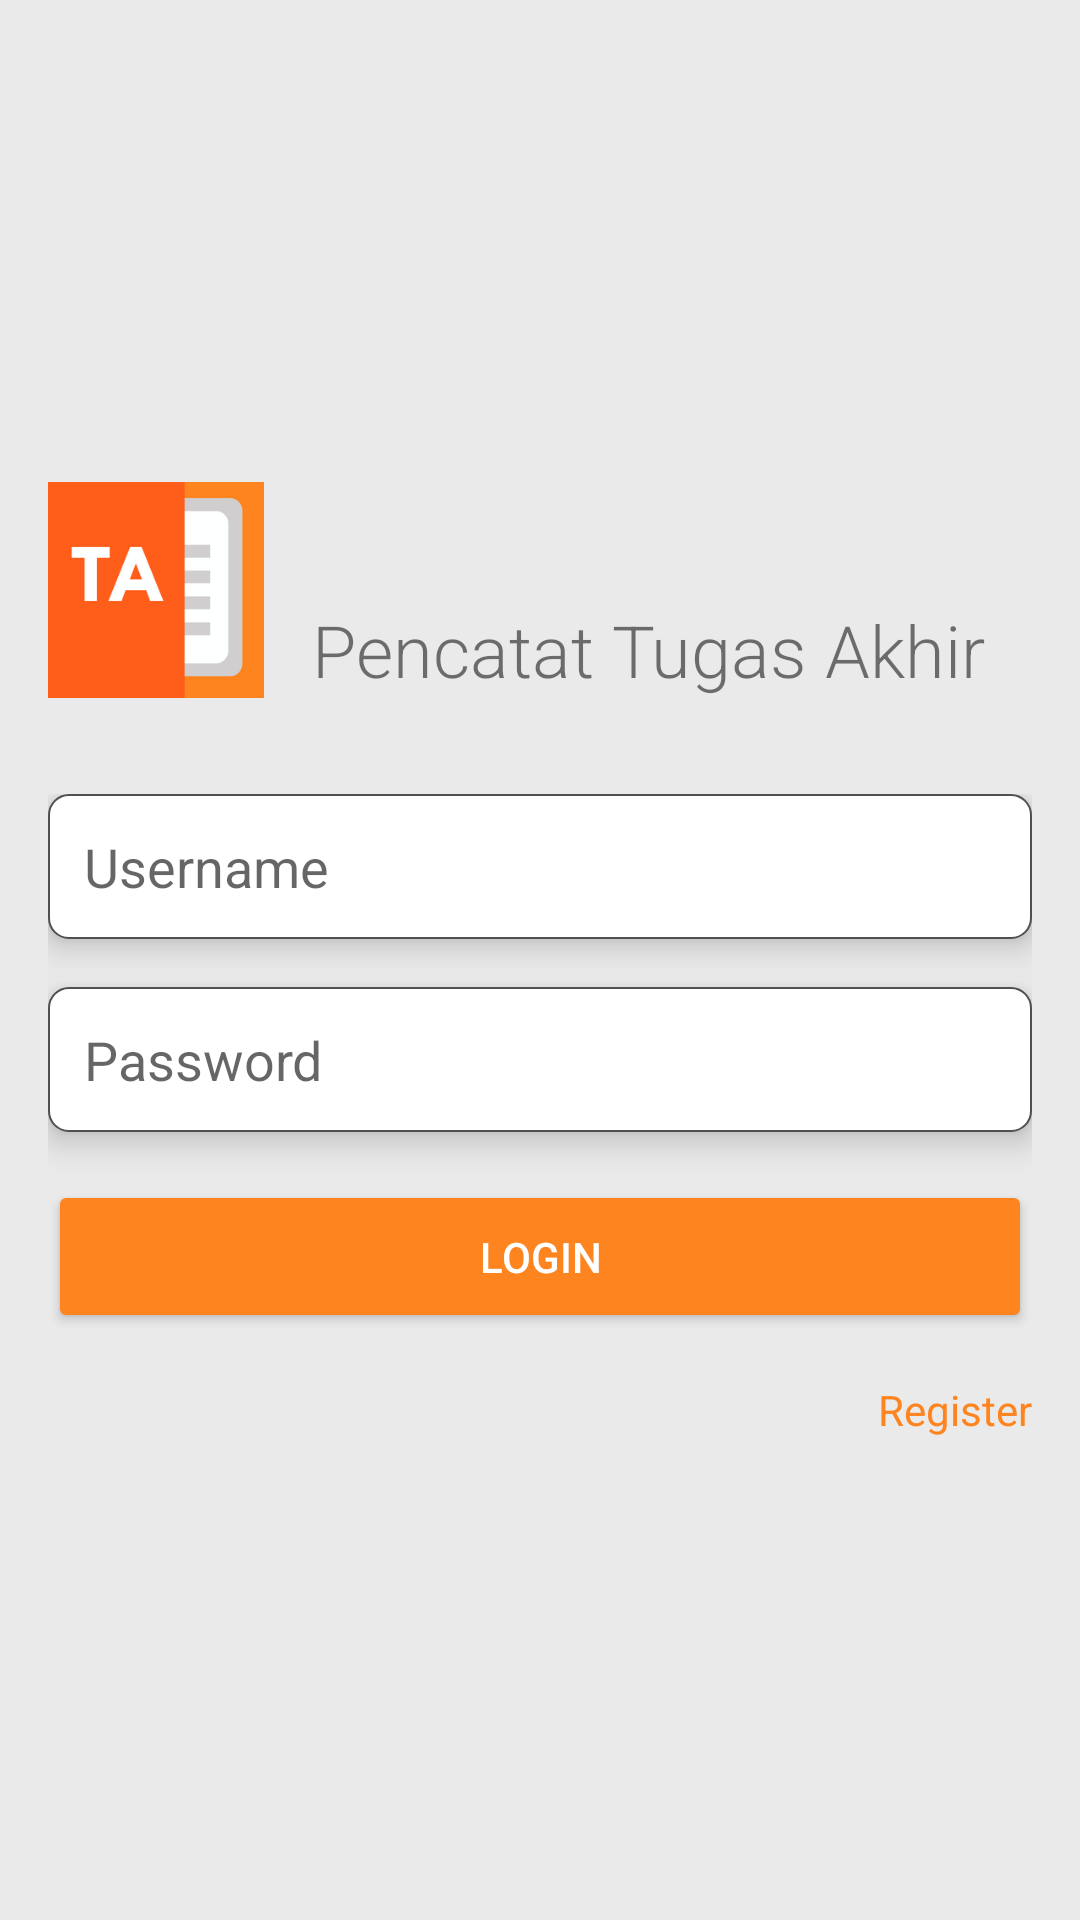

Reconstruct the res/layout file that produces this screen, plus the resources it refers to.
<!-- AndroidManifest.xml: application theme Theme.AppCompat.Light.NoActionBar -->
<!-- res/layout/activity_login.xml -->
<?xml version="1.0" encoding="utf-8"?>
<LinearLayout xmlns:android="http://schemas.android.com/apk/res/android"
    xmlns:app="http://schemas.android.com/apk/res-auto"
    xmlns:tools="http://schemas.android.com/tools"
    android:layout_width="match_parent"
    android:layout_height="match_parent"
    tools:context=".LoginActivity"
    android:orientation="vertical"
    android:background="@color/light_gray"
    android:gravity="center">


    <LinearLayout
        android:layout_width="match_parent"
        android:layout_height="wrap_content"
        android:orientation="horizontal"
        android:padding="16sp"
        android:gravity="bottom">
        <ImageView
            android:layout_width="72sp"
            android:layout_height="72sp"
            android:layout_marginEnd="16sp"
            android:src="@drawable/icon"/>
        <TextView
            android:layout_width="wrap_content"
            android:layout_height="wrap_content"
            android:text="Pencatat Tugas Akhir"
            android:textSize="24sp"
            android:fontFamily="sans-serif-light"/>
    </LinearLayout>
    <LinearLayout
        android:layout_width="match_parent"
        android:layout_height="wrap_content"
        android:orientation="vertical"
        android:padding="16sp">
        <EditText
            android:id="@+id/username"
            android:layout_width="match_parent"
            android:layout_height="wrap_content"
            android:hint="Username"
            android:elevation="6sp"
            android:background="@drawable/form"
            android:padding="12sp"
            android:inputType="text"
            android:maxLines="1"
            android:layout_marginBottom="16sp"/>
        <EditText
            android:id="@+id/password"
            android:layout_width="match_parent"
            android:layout_height="wrap_content"
            android:hint="Password"
            android:elevation="6sp"
            android:background="@drawable/form"
            android:padding="12sp"
            android:inputType="textPassword"
            android:maxLines="1"
            android:layout_marginBottom="16sp"/>

        <Button
            android:id="@+id/login"
            android:layout_width="match_parent"
            android:layout_height="wrap_content"
            android:padding="16sp"
            android:text="LOGIN"
            android:backgroundTint="@color/primary"
            android:textColor="@color/white"
            android:elevation="6sp"
            android:layout_marginBottom="16sp"/>
        <TextView
            android:id="@+id/register"
            android:layout_width="match_parent"
            android:layout_height="wrap_content"
            android:text="Register"
            android:textAlignment="textEnd"
            android:textColor="@color/primary"/>
    </LinearLayout>

</LinearLayout>
<!-- resources referenced by this layout -->
<resources>
  <color name="light_gray">#EAEAEA</color>
  <color name="primary">#FD841F</color>
  <color name="white">#FFFFFFFF</color>
  <!-- drawable form (drawable) -->
  <?xml version="1.0" encoding="utf-8"?>
  <shape xmlns:android="http://schemas.android.com/apk/res/android" >
      <size android:width="3dp" />
      <solid android:color="@color/white"/>
      <stroke android:color="#505050" android:width="2px"/>
      <corners android:radius="20px"/>
  </shape>
  <!-- drawable icon: png bitmap (drawable, 8552 bytes) -->
</resources>
